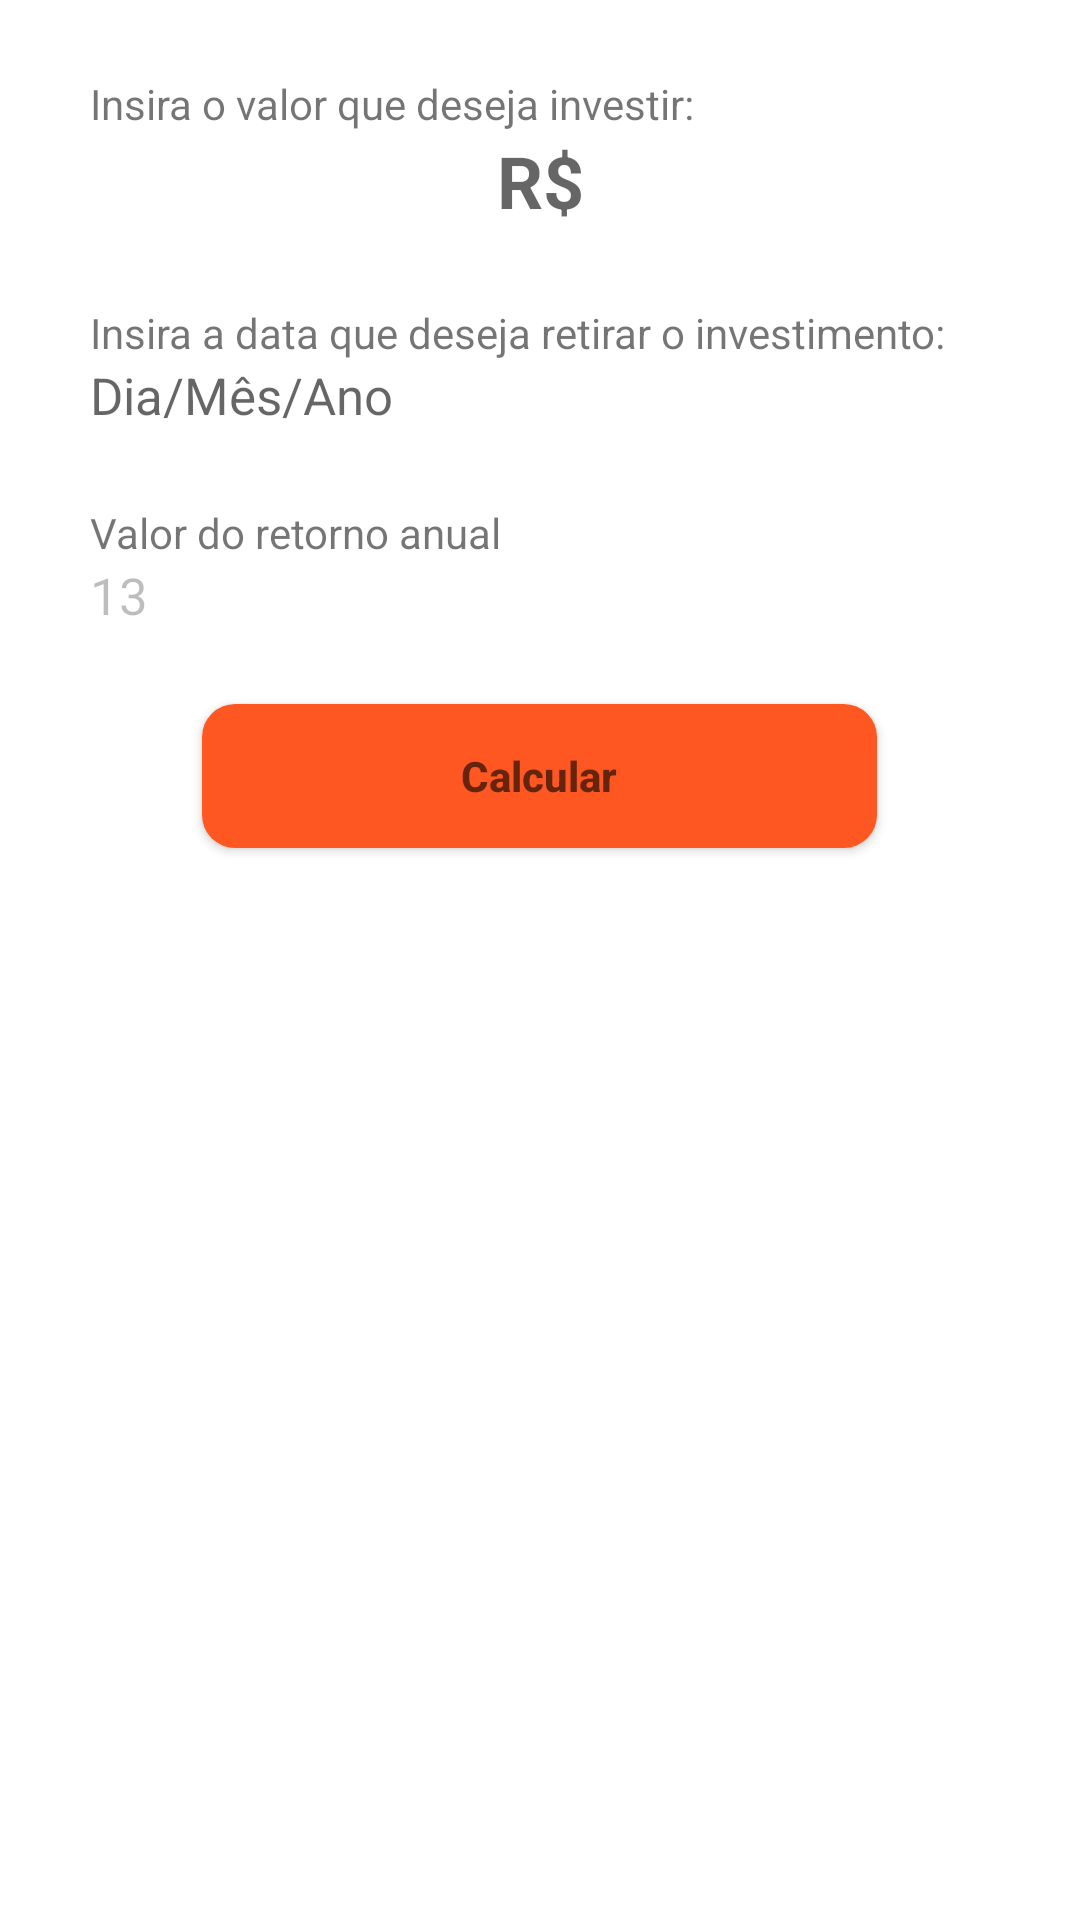

Here is an Android app screen rendered from its layout file. Give the layout XML and the strings, colors and styles it references.
<!-- AndroidManifest.xml: application theme Theme.AppComForm -->
<!-- res/layout/home.xml -->
<?xml version="1.0" encoding="utf-8"?>
<LinearLayout xmlns:android="http://schemas.android.com/apk/res/android"
    android:layout_width="match_parent"
    android:layout_height="match_parent"
    android:orientation="vertical">

    <TextView
        android:layout_marginTop="25sp"
        android:textStyle="normal"
        android:textSize="14sp"
        android:layout_marginLeft="30sp"
        android:layout_width="match_parent"
        android:layout_height="wrap_content"
        android:text="@string/tituloInvestimento" />

    <EditText
        android:layout_width="match_parent"
        android:layout_height="wrap_content"
        android:textStyle="bold"
        android:textColor="#4CAF50"
        android:background="@null"
        android:textSize="24sp"
        android:textAlignment="center"
        android:id="@+id/investimento"
        android:hint="R$"
        android:inputType="numberDecimal" />

    <TextView
        android:layout_marginTop="25sp"
        android:textStyle="normal"
        android:textSize="14sp"
        android:layout_marginLeft="30sp"
        android:layout_width="match_parent"
        android:layout_height="wrap_content"
        android:text="@string/tituloData" />

    <EditText
        android:textSize="17sp"
        android:background="@null"
        android:layout_marginLeft="30sp"
        android:layout_width="match_parent"
        android:layout_height="wrap_content"
        android:id="@+id/data"
        android:hint="Dia/Mês/Ano"
        android:focusable="false"
        android:clickable="true" />


    <TextView
        android:layout_marginTop="25sp"
        android:textStyle="normal"
        android:textSize="14sp"
        android:layout_marginLeft="30sp"
        android:layout_width="match_parent"
        android:layout_height="wrap_content"
        android:text="@string/tituloTaxaAual" />

    <EditText
        android:textSize="17sp"
        android:background="@null"
        android:layout_marginLeft="30sp"
        android:layout_width="match_parent"
        android:layout_height="wrap_content"
        android:id="@+id/porcentagem"
        android:text="13"
        android:enabled="false" />

    <Button
        android:id="@+id/calculo"
        android:layout_width="225dp"
        android:layout_height="wrap_content"
        android:layout_gravity="center"
        android:layout_alignParentBottom="true"
        android:layout_centerHorizontal="true"
        android:layout_marginTop="25dp"
        android:textStyle="bold"
        android:textColor="#fff"
        android:background="@drawable/rounded_button"
        android:hint="Calcular" />

</LinearLayout>
<!-- resources referenced by this layout -->
<resources>
  <!-- drawable rounded_button (drawable) -->
  <?xml version="1.0" encoding="utf-8"?>
  <shape xmlns:android="http://schemas.android.com/apk/res/android">
      <solid android:color="#FF5722" /> 
      <corners android:radius="11dp" /> 
      <padding
          android:left="8dp"
          android:top="8dp"
          android:right="8dp"
          android:bottom="8dp" />
  </shape>
  <string name="tituloData">Insira a data que deseja retirar o investimento:</string>
  <string name="tituloInvestimento">Insira o valor que deseja investir:</string>
  <string name="tituloTaxaAual">Valor do retorno anual</string>
  <style name="Theme.AppComForm" parent="Theme.MaterialComponents.DayNight.DarkActionBar">
          
          <item name="colorPrimary">@color/purple_500</item>
          <item name="colorPrimaryVariant">@color/purple_700</item>
          <item name="colorOnPrimary">@color/white</item>
          
          <item name="colorSecondary">@color/teal_200</item>
          <item name="colorSecondaryVariant">@color/teal_700</item>
          <item name="colorOnSecondary">@color/black</item>
          
          <item name="android:statusBarColor">?attr/colorPrimaryVariant</item>
          
      </style>
  <!-- not gathered from this repository: default colours our renderer supplied (Android Studio template values) -->
  <color name="purple_500">#FF6200EE</color>
  <color name="purple_700">#FF3700B3</color>
  <color name="teal_200">#FF03DAC5</color>
  <color name="teal_700">#FF018786</color>
  <color name="black">#FF000000</color>
  <color name="white">#FFFFFFFF</color>
</resources>
